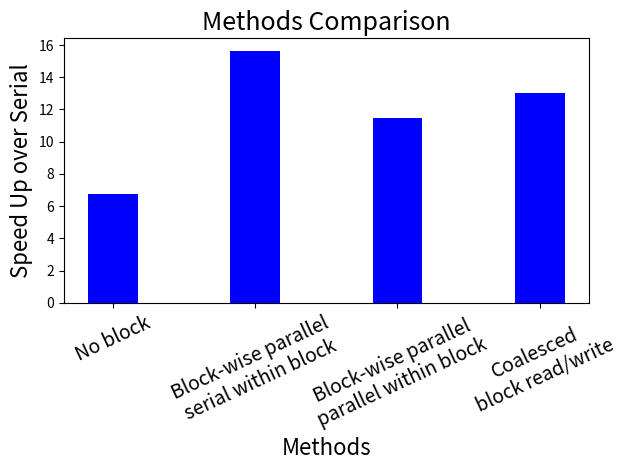
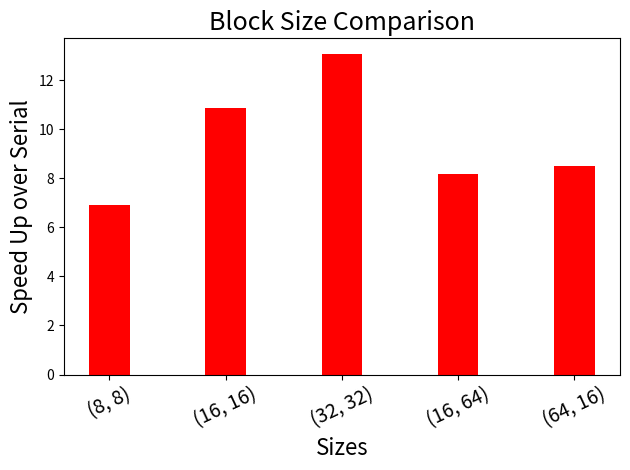

Source code (Python) for these figures, in order:
import numpy as np
import matplotlib.pyplot as plt

Methods = ['No block', 'Block-wise parallel\nserial within block', 'Block-wise parallel\nparallel within block', 'Coalesced\nblock read/write']
M_ratio = [6.7283578948, 15.6358873444, 11.4581350649, 13.047501137]

fig, ax = plt.subplots()

index = np.arange(len(Methods))
bar_width = 0.35

rects1 = plt.bar(index + bar_width, M_ratio, bar_width,
                 color='b')

plt.xlabel('Methods', fontsize=16)
plt.ylabel('Speed Up over Serial', fontsize=16)
plt.title('Methods Comparison', fontsize=18)
plt.xticks(index + bar_width, Methods, rotation=25, fontsize=14)
#plt.legend()

plt.tight_layout()
plt.show()

Blocksize = ['(8, 8)', '(16, 16)', '(32, 32)', '(16, 64)', '(64, 16)']
B_ratio = [6.92745628371, 10.8556716177, 13.047501137, 8.16667828547, 8.49435139768]

fig, ax = plt.subplots()

index = np.arange(len(Blocksize))
bar_width = 0.35

rects1 = plt.bar(index + bar_width, B_ratio, bar_width,
                 color='r')

plt.xlabel('Sizes', fontsize=16)
plt.ylabel('Speed Up over Serial', fontsize=16)
plt.title('Block Size Comparison', fontsize=18)
plt.xticks(index + bar_width, Blocksize, rotation=25, fontsize=14)
#plt.legend()

plt.tight_layout()
plt.show()
